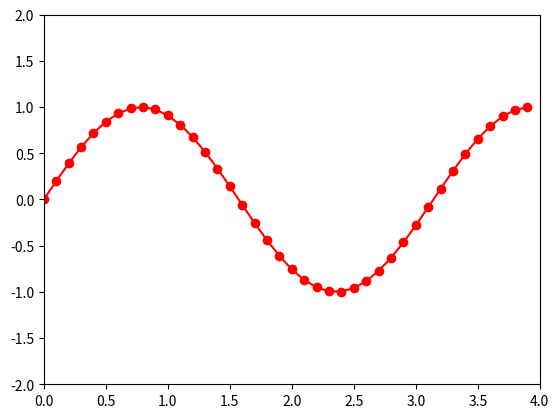

Here is the Python script that generated this plot:
import numpy as np
import matplotlib.pyplot as plt

# axis merupakan sebuah garis x dan y dalam sebuah grafif yang menyesuaikan dengan data yang dibutuhkan
def generator(amplitudo, frekuensi, tAkhir, theta):
    t = np.arange(0, tAkhir, 0.1)
    y = amplitudo * np.sin(2 * frekuensi * t + np.deg2rad(theta))
    return t, y


t1, y1 = generator(1, 1, 4, 0)

plt.plot(t1, y1, "r-o")

# mengatur nilai minimum dan maximum dari axis alignment
# sehingga user dapatt menentukan nilai minimum dan maximum dari garis yang akan dibentuk dalam linear propertynya
plt.axis([0, 4, -2, 2])

plt.show()
